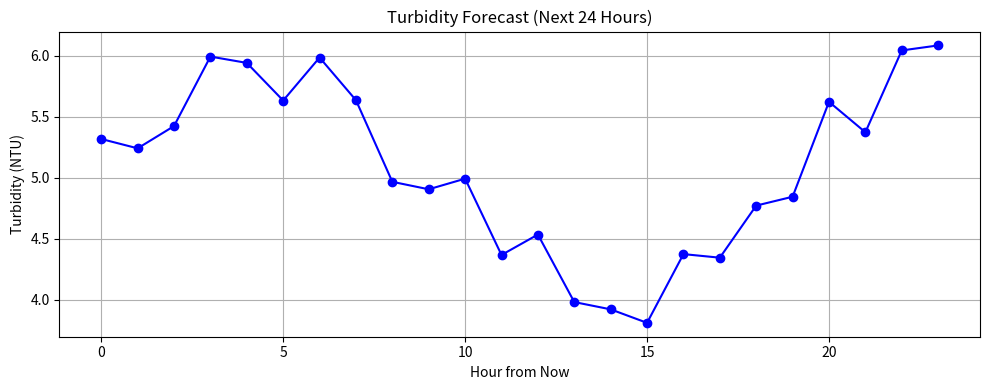

Here is the Python script that generated this plot:
import matplotlib.pyplot as plt
import numpy as np
import os

# Dummy LSTM prediction (replace with your actual model predictions)
hours = np.arange(24)
predictions = np.sin(hours / 3) + np.random.normal(0, 0.2, 24) + 5  # Just for demo

# Plot
plt.figure(figsize=(10, 4))
plt.plot(hours, predictions, marker='o', linestyle='-', color='blue')
plt.title("Turbidity Forecast (Next 24 Hours)")
plt.xlabel("Hour from Now")
plt.ylabel("Turbidity (NTU)")
plt.grid(True)
plt.tight_layout()

# Save to static folder
os.makedirs("static", exist_ok=True)
plt.savefig("static/turbidity_forecast.png")
plt.close()
